Run: headless pygame with SDL's dummy video driver; simulated clock (each Clock.tick advances the game by its frame time, no real sleeping); random seed 0; keys injected as events and as key.get_pressed() state; no mouse input.
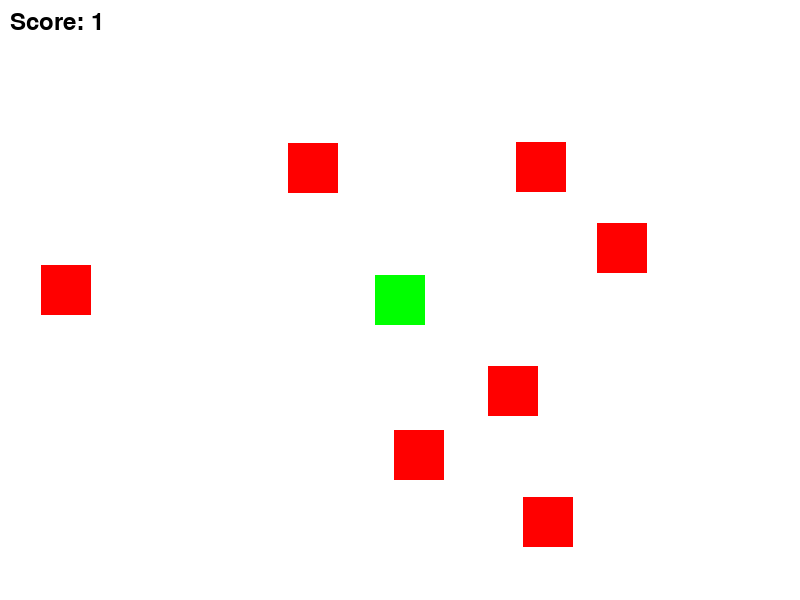
Frame 1 of 4 · flips 1–60 · no input
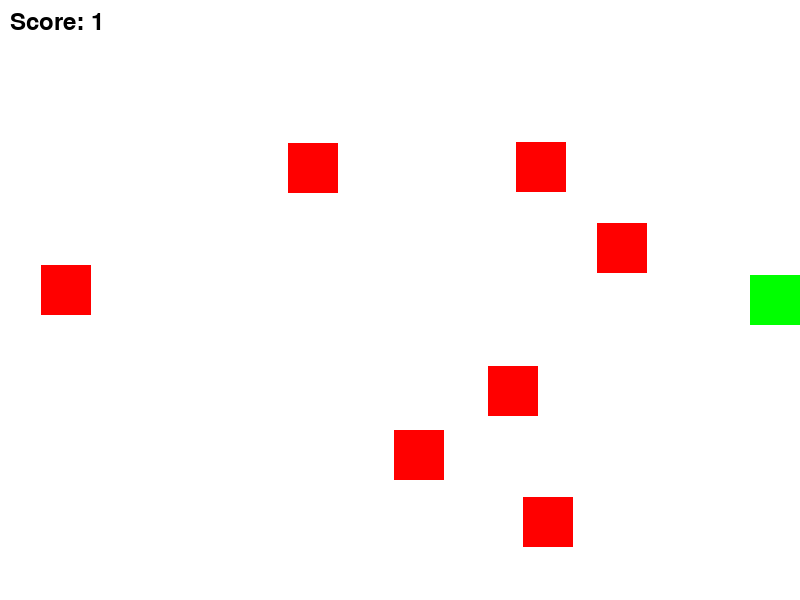
Frame 2 of 4 · flips 61–180 · tapped SPACE, RETURN · held RIGHT (→), D
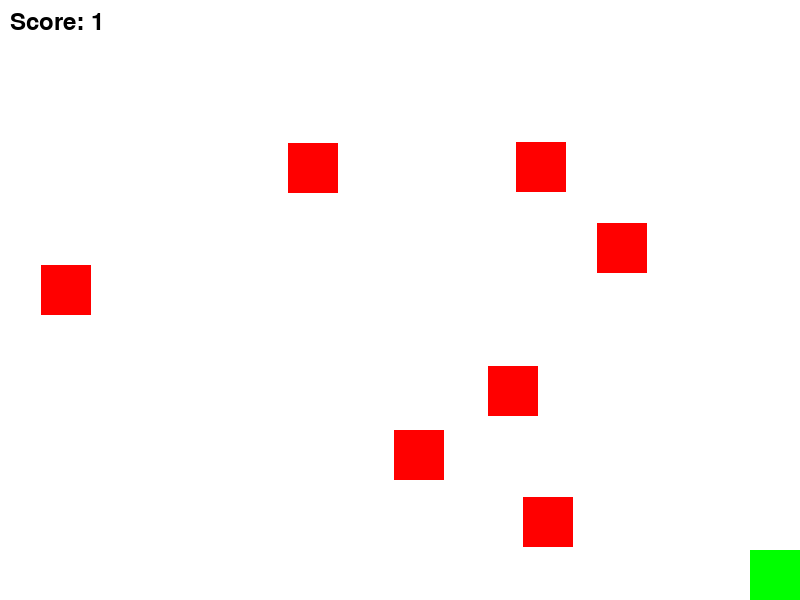
Frame 3 of 4 · flips 181–300 · held DOWN (↓), S
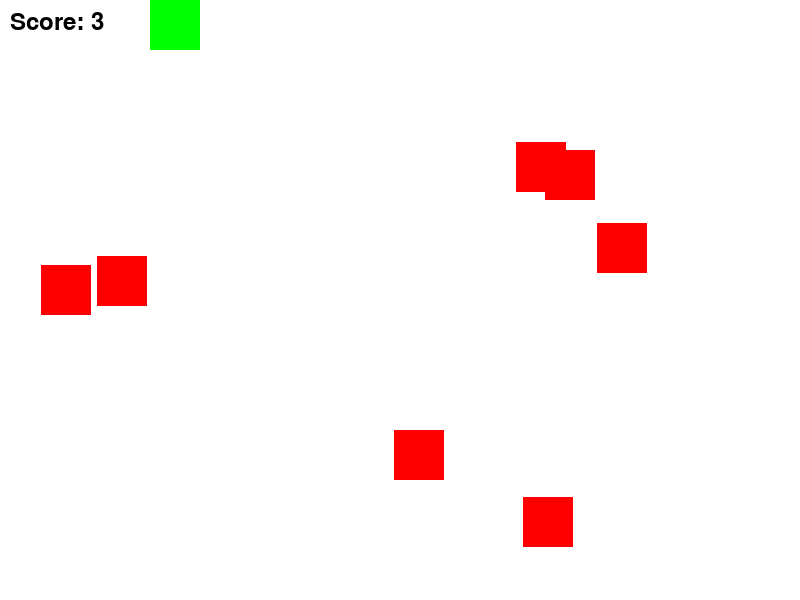
Frame 4 of 4 · flips 301–420 · held LEFT (←), A, UP (↑), W

The pygame program that drew these frames:

import pygame
import random
pygame.init()
screen_width = 800
screen_height = 600
screen = pygame.display.set_mode((screen_width, screen_height))
pygame.display.set_caption("Sprite Collision Game")
WHITE = (255, 255, 255)
RED = (255, 0, 0)
GREEN = (0, 255, 0)
clock = pygame.time.Clock()
class Player(pygame.sprite.Sprite):
    def __init__(self):
        super().__init__()
        self.image = pygame.Surface((50, 50))
        self.image.fill(GREEN)
        self.rect = self.image.get_rect()
        self.rect.center = (screen_width // 2, screen_height // 2)
        self.speed = 5

    def update(self, keys):
        if keys[pygame.K_LEFT] and self.rect.left > 0:
            self.rect.x -= self.speed
        if keys[pygame.K_RIGHT] and self.rect.right < screen_width:
            self.rect.x += self.speed
        if keys[pygame.K_UP] and self.rect.top > 0:
            self.rect.y -= self.speed
        if keys[pygame.K_DOWN] and self.rect.bottom < screen_height:
            self.rect.y += self.speed
class Enemy(pygame.sprite.Sprite):
    def __init__(self):
        super().__init__()
        self.image = pygame.Surface((50, 50))
        self.image.fill(RED)
        self.rect = self.image.get_rect()
        self.rect.x = random.randint(0, screen_width - self.rect.width)
        self.rect.y = random.randint(0, screen_height - self.rect.height)
player = Player()
enemies = pygame.sprite.Group()
for _ in range(7):
    enemy = Enemy()
    enemies.add(enemy)
all_sprites = pygame.sprite.Group()
all_sprites.add(player)
all_sprites.add(enemies)
score = 0
font = pygame.font.Font(None, 36)
running = True
while running:
    screen.fill(WHITE)
    for event in pygame.event.get():
        if event.type == pygame.QUIT:
            running = False
    keys = pygame.key.get_pressed()
    player.update(keys)
    collided_enemies = pygame.sprite.spritecollide(player, enemies, True)
    if collided_enemies:
        score += 1
        new_enemy = Enemy()
        enemies.add(new_enemy)
        all_sprites.add(new_enemy)
    all_sprites.draw(screen)
    score_text = font.render(f"Score: {score}", True, (0, 0, 0))
    screen.blit(score_text, (10, 10))
    pygame.display.flip()
    clock.tick(60)
pygame.quit()
